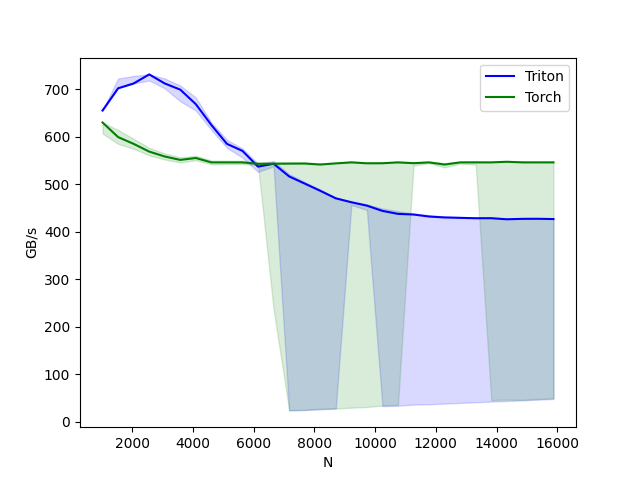

The data file committed next to this chart (first rows):
N, Triton, Torch
1024, 655.4, 630.2
1536, 702.2, 599.4
2048, 712.3, 585.1
2560, 731.4, 568.9
3072, 712.3, 558.5
3584, 699.3, 551.4
4096, 668.7, 555.4
4608, 624.8, 546.1
5120, 585.1, 546.1
5632, 570.3, 546.1
6144, 537.2, 543.1
6656, 543.3, 543.3
7168, 516.6, 543.5
7680, 501.6, 543.7
8192, 486.4, 541.6
8704, 470.5, 544
9216, 462.2, 546.1
9728, 455.1, 544.2
10240, 444, 544.3
10752, 437.7, 546.1
11264, 436.4, 544.5
11776, 432.1, 546.1
12288, 430.2, 541.6
12800, 429.4, 546.1
13312, 428.6, 546.1
13824, 428.7, 546.1
14336, 426.3, 547.4
14848, 427.3, 546.1
15360, 427.4, 546.1
15872, 426.8, 546.1
